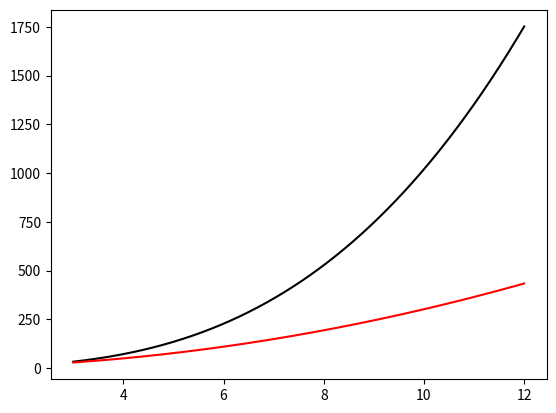

Source code (Python):
import matplotlib.pyplot as plt


def derivative(fun, a, b, deta=0.001):
    x = list()
    y = list()
    d_y = list()
    for i in range(int((b - a) / deta)):
        x_, y_ = fun(deta * i + a)
        x.append(x_)
        y.append(y_)
        # print(y[i])

    for i in range(len(y) - 1):
        d_y.append((y[i + 1] - y[i]) / deta)
    d_y.append(d_y[-1])

    plt.plot(x, y, color='black')
    plt.plot(x, d_y, color='r')
    plt.show()


if __name__ == '__main__':
    def fun(x):
        x
        y = x ** 3 + 2 * x
        return x, y


    derivative(fun, 3, 12, 0.00001)
